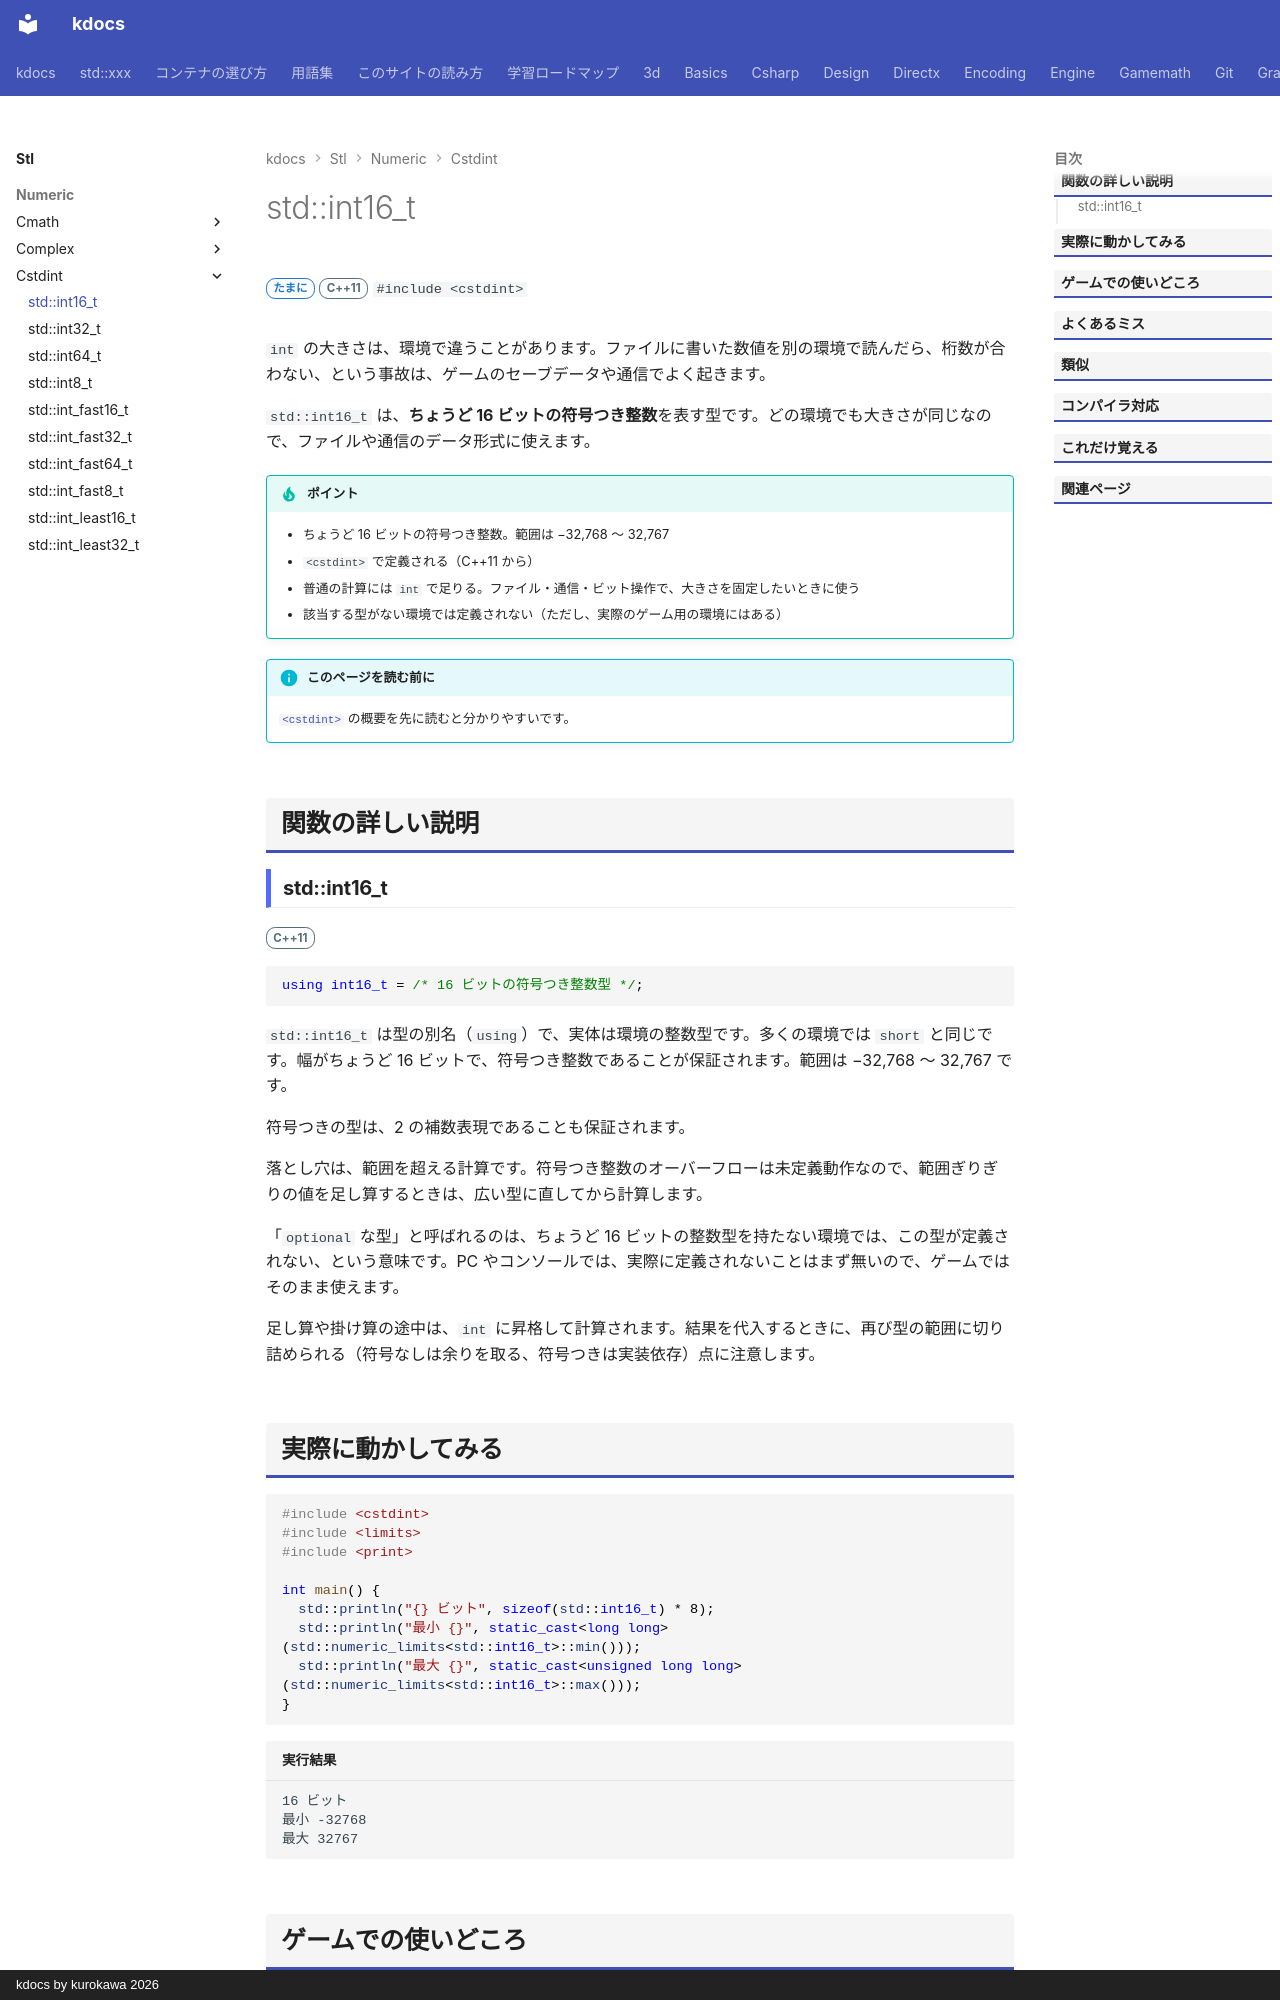

repository: qwzxdf/kdocs · page: stl/numeric/cstdint/int16_t/index.html · generator: mkdocs · copyright: kdocs by kurokawa 2026

---
title: std::int16_t
summary: "ちょうど 16 ビットの符号付き整数。"
order: 900
tags:
  - 数値
---

# std::int16_t

<div class="page-badges" markdown>
<span class="rank rank-sometimes">たまに</span>
<span class="ver ver-11">C++11</span>
`#include <cstdint>`
</div>

`int` の大きさは、環境で違うことがあります。ファイルに書いた数値を別の環境で読んだら、桁数が合わない、という事故は、ゲームのセーブデータや通信でよく起きます。

`std::int16_t` は、<strong>ちょうど 16 ビットの符号つき整数</strong>を表す型です。どの環境でも大きさが同じなので、ファイルや通信のデータ形式に使えます。

!!! tip "ポイント"
    - ちょうど 16 ビットの符号つき整数。範囲は −32,768 〜 32,767
    - `<cstdint>` で定義される（C++11 から）
    - 普通の計算には `int` で足りる。ファイル・通信・ビット操作で、大きさを固定したいときに使う
    - 該当する型がない環境では定義されない（ただし、実際のゲーム用の環境にはある）

!!! info "このページを読む前に"
    [`<cstdint>`](../cstdint.md) の概要を先に読むと分かりやすいです。

## 関数の詳しい説明

### std::int16_t {#int16_t}

<span class="ver ver-11">C++11</span>

```cpp
using int16_t = /* 16 ビットの符号つき整数型 */;
```

`std::int16_t` は型の別名（`using`）で、実体は環境の整数型です。多くの環境では `short` と同じです。幅がちょうど 16 ビットで、符号つき整数であることが保証されます。範囲は −32,768 〜 32,767 です。

符号つきの型は、2 の補数表現であることも保証されます。

落とし穴は、範囲を超える計算です。符号つき整数のオーバーフローは未定義動作なので、範囲ぎりぎりの値を足し算するときは、広い型に直してから計算します。

「`optional` な型」と呼ばれるのは、ちょうど 16 ビットの整数型を持たない環境では、この型が定義されない、という意味です。PC やコンソールでは、実際に定義されないことはまず無いので、ゲームではそのまま使えます。

足し算や掛け算の途中は、`int` に昇格して計算されます。結果を代入するときに、再び型の範囲に切り詰められる（符号なしは余りを取る、符号つきは実装依存）点に注意します。
